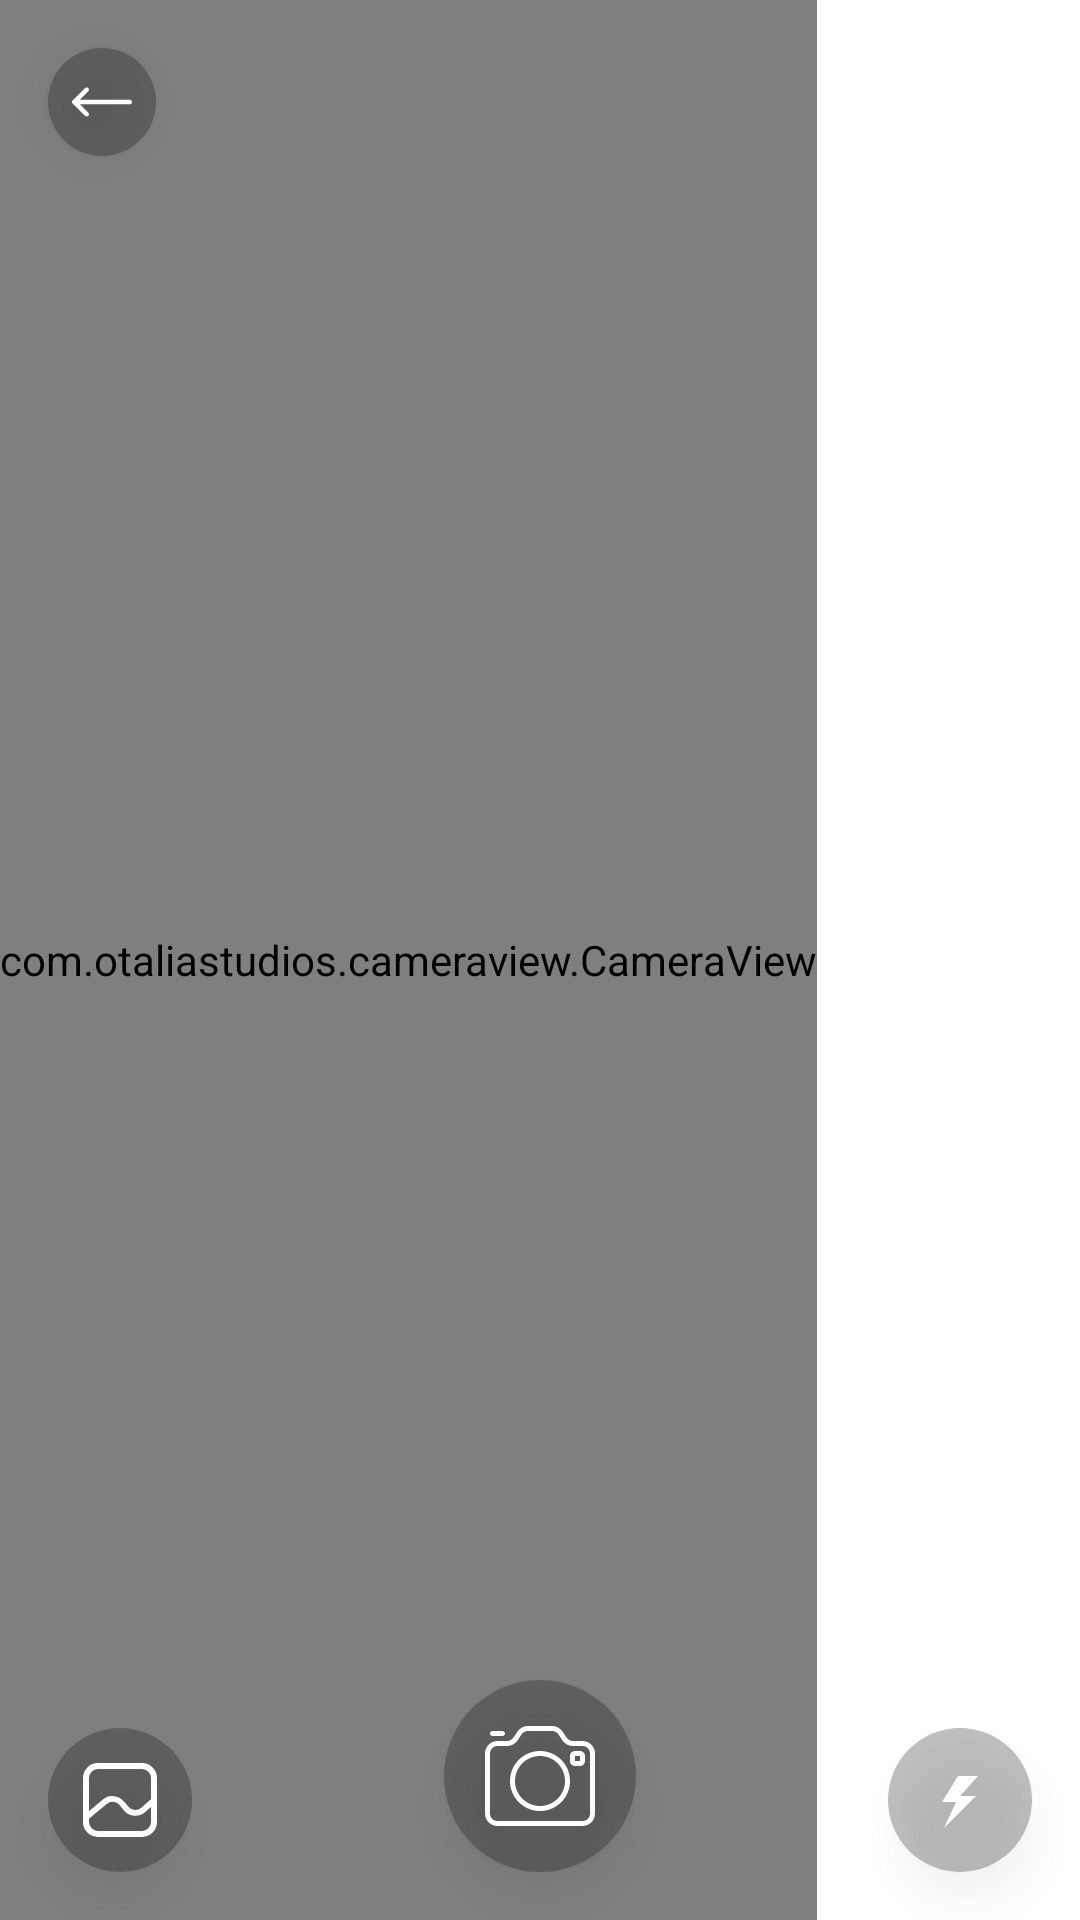

Produce the Android XML layout that renders to this screen, including the resource entries it uses.
<!-- AndroidManifest.xml: application theme Theme.MangoesQuality -->
<!-- res/layout/take_picture_fragment.xml -->
<?xml version="1.0" encoding="utf-8"?>
<androidx.constraintlayout.widget.ConstraintLayout xmlns:android="http://schemas.android.com/apk/res/android"
    xmlns:app="http://schemas.android.com/apk/res-auto"
    android:layout_width="match_parent"
    android:layout_height="match_parent">

    <ImageView
        android:src="@drawable/ic_left_arrow"
        app:layout_constraintTop_toTopOf="parent"
        app:layout_constraintStart_toStartOf="parent"
        android:id="@+id/backArrow"
        android:layout_width="36dp"
        android:padding="8dp"
        android:elevation="@dimen/marginNormal"
        app:tint="@color/white"
        android:background="@drawable/rounded_outline_button"
        android:layout_margin="16dp"
        android:layout_height="36dp"
        android:contentDescription="@string/camera_capture" />

    <FrameLayout
        android:id="@+id/cameraFrame"
        android:layout_width="match_parent"
        android:layout_height="match_parent">

        <com.otaliastudios.cameraview.CameraView
            app:cameraPictureSizeBiggest="true"
            app:cameraMode="picture"
            app:cameraPreviewFrameRateExact="true"
            app:cameraFlash="auto"
            app:cameraPictureFormat="jpeg"
            android:id="@+id/camera"
            android:layout_width="wrap_content"
            android:layout_height="match_parent" >

            
            <ImageView
                android:layout_width="wrap_content"
                android:layout_height="wrap_content"
                android:layout_gravity="bottom|end"
                app:layout_drawOnPictureSnapshot="true"/>
        </com.otaliastudios.cameraview.CameraView>










    </FrameLayout>
    <ImageView
        android:src="@drawable/ic_camera_alt_svgrepo_com"
        app:layout_constraintBottom_toBottomOf="parent"
        app:layout_constraintStart_toStartOf="parent"
        app:layout_constraintEnd_toEndOf="parent"
        android:id="@+id/capture"
        android:layout_width="64dp"
        android:padding="12dp"
        android:elevation="@dimen/marginNormal"
        app:tint="@color/white"
        android:background="@drawable/rounded_outline_button"
        android:layout_margin="16dp"
        android:layout_height="64dp"
        android:contentDescription="@string/camera_capture" />

    <ImageView
        android:src="@drawable/ic_gallery_svgrepo_com"
        app:layout_constraintBottom_toBottomOf="parent"
        app:layout_constraintStart_toStartOf="parent"
        android:id="@+id/gallery"
        android:layout_width="48dp"
        android:padding="8dp"
        android:elevation="@dimen/marginNormal"
        app:tint="@color/white"
        android:background="@drawable/rounded_outline_button"
        android:layout_margin="16dp"
        android:layout_height="48dp"
        android:contentDescription="@string/camera_capture" />

    <ImageView
        android:src="@drawable/ic_camera_flash_svgrepo_com"
        app:layout_constraintBottom_toBottomOf="parent"
        app:layout_constraintEnd_toEndOf="parent"
        android:id="@+id/flashOn"
        android:layout_width="48dp"
        android:padding="8dp"
        android:elevation="@dimen/marginNormal"
        app:tint="@color/white"
        android:background="@drawable/rounded_outline_button"
        android:layout_margin="16dp"
        android:layout_height="48dp"
        android:contentDescription="@string/camera_capture" />


    <ImageView
        android:src="@drawable/ic_camera_flash_off_svgrepo_com"
        app:layout_constraintBottom_toBottomOf="parent"
        app:layout_constraintEnd_toEndOf="parent"
        android:id="@+id/flashOff"
        android:visibility="gone"
        android:layout_width="48dp"
        android:padding="8dp"
        android:elevation="@dimen/marginNormal"
        app:tint="@color/white"
        android:background="@drawable/rounded_outline_button"
        android:layout_margin="16dp"
        android:layout_height="48dp"
        android:contentDescription="@string/camera_capture" />


</androidx.constraintlayout.widget.ConstraintLayout>
<!-- resources referenced by this layout -->
<resources>
  <color name="white">#FFF</color>
  <dimen name="marginNormal">8dp</dimen>
  <!-- drawable ic_camera_flash_off_svgrepo_com (drawable) -->
  <vector xmlns:android="http://schemas.android.com/apk/res/android"
      android:width="76dp"
      android:height="76dp"
      android:viewportWidth="76"
      android:viewportHeight="76">
    <path
        android:pathData="M52.2519,18.9974L38,34.8333L50.6666,34.8333L25.3315,60.1667L34.8333,39.5833L23.7499,39.5833L36.4164,18.9974L52.2519,18.9974ZM18.2082,20.5834L23.7499,20.5834L29.6874,26.5209L27.3124,29.6876L18.2082,20.5834ZM42.75,45.9167L45.9166,42.75L57,53.8333L53.8333,56.9999L42.75,45.9167Z"
        android:strokeLineJoin="round"
        android:strokeWidth="0.2"
        android:fillColor="#000000"/>
  </vector>
  <!-- drawable ic_camera_flash_svgrepo_com (drawable) -->
  <vector xmlns:android="http://schemas.android.com/apk/res/android"
      android:width="76dp"
      android:height="76dp"
      android:viewportWidth="76"
      android:viewportHeight="76">
    <path
        android:pathData="M52.252,18.9974L38,34.8333L50.6667,34.8333L25.3316,60.1667L34.8333,39.5833L23.75,39.5833L36.4164,18.9974L52.252,18.9974Z"
        android:strokeLineJoin="round"
        android:strokeWidth="0.2"
        android:fillColor="#000000"/>
  </vector>
  <!-- drawable ic_left_arrow (drawable) -->
  <vector xmlns:android="http://schemas.android.com/apk/res/android"
      android:width="512dp"
      android:height="512dp"
      android:viewportWidth="512"
      android:viewportHeight="512">
      <path
          android:fillColor="#FF000000"
          android:pathData="M492,236H68.442l70.164,-69.824c7.829,-7.792 7.859,-20.455 0.067,-28.284c-7.792,-7.83 -20.456,-7.859 -28.285,-0.068l-104.504,104c-0.007,0.006 -0.012,0.013 -0.018,0.019c-7.809,7.792 -7.834,20.496 -0.002,28.314c0.007,0.006 0.012,0.013 0.018,0.019l104.504,104c7.828,7.79 20.492,7.763 28.285,-0.068c7.792,-7.829 7.762,-20.492 -0.067,-28.284L68.442,276H492c11.046,0 20,-8.954 20,-20C512,244.954 503.046,236 492,236z"/>
  </vector>
  <!-- drawable rounded_outline_button (drawable) -->
  <?xml version="1.0" encoding="UTF-8"?>
  <shape xmlns:android="http://schemas.android.com/apk/res/android"
      android:shape="rectangle">
      <corners android:radius="60dp"/>
      <stroke android:color="@color/black" />
      <solid android:color="@color/transparent" />
  </shape>
  <string name="camera_capture">Camera Capture</string>
  <style name="Theme.MangoesQuality" parent="Theme.MaterialComponents.DayNight.DarkActionBar">
          
          <item name="colorPrimary">@color/redSecondary</item>
          <item name="colorPrimaryVariant">@color/redSecondary</item>
          <item name="colorOnPrimary">@color/white</item>
          
          <item name="colorSecondary">@color/redSecondary</item>
          <item name="colorSecondaryVariant">@color/redSecondary</item>
          <item name="colorOnSecondary">@color/black</item>
          
          <item name="android:statusBarColor" tools:targetApi="l">?attr/colorPrimaryVariant</item>
          
      </style>
  <color name="black">#000</color>
  <color name="transparent">#40000000</color>
  <color name="redSecondary">#50C878</color>
</resources>
